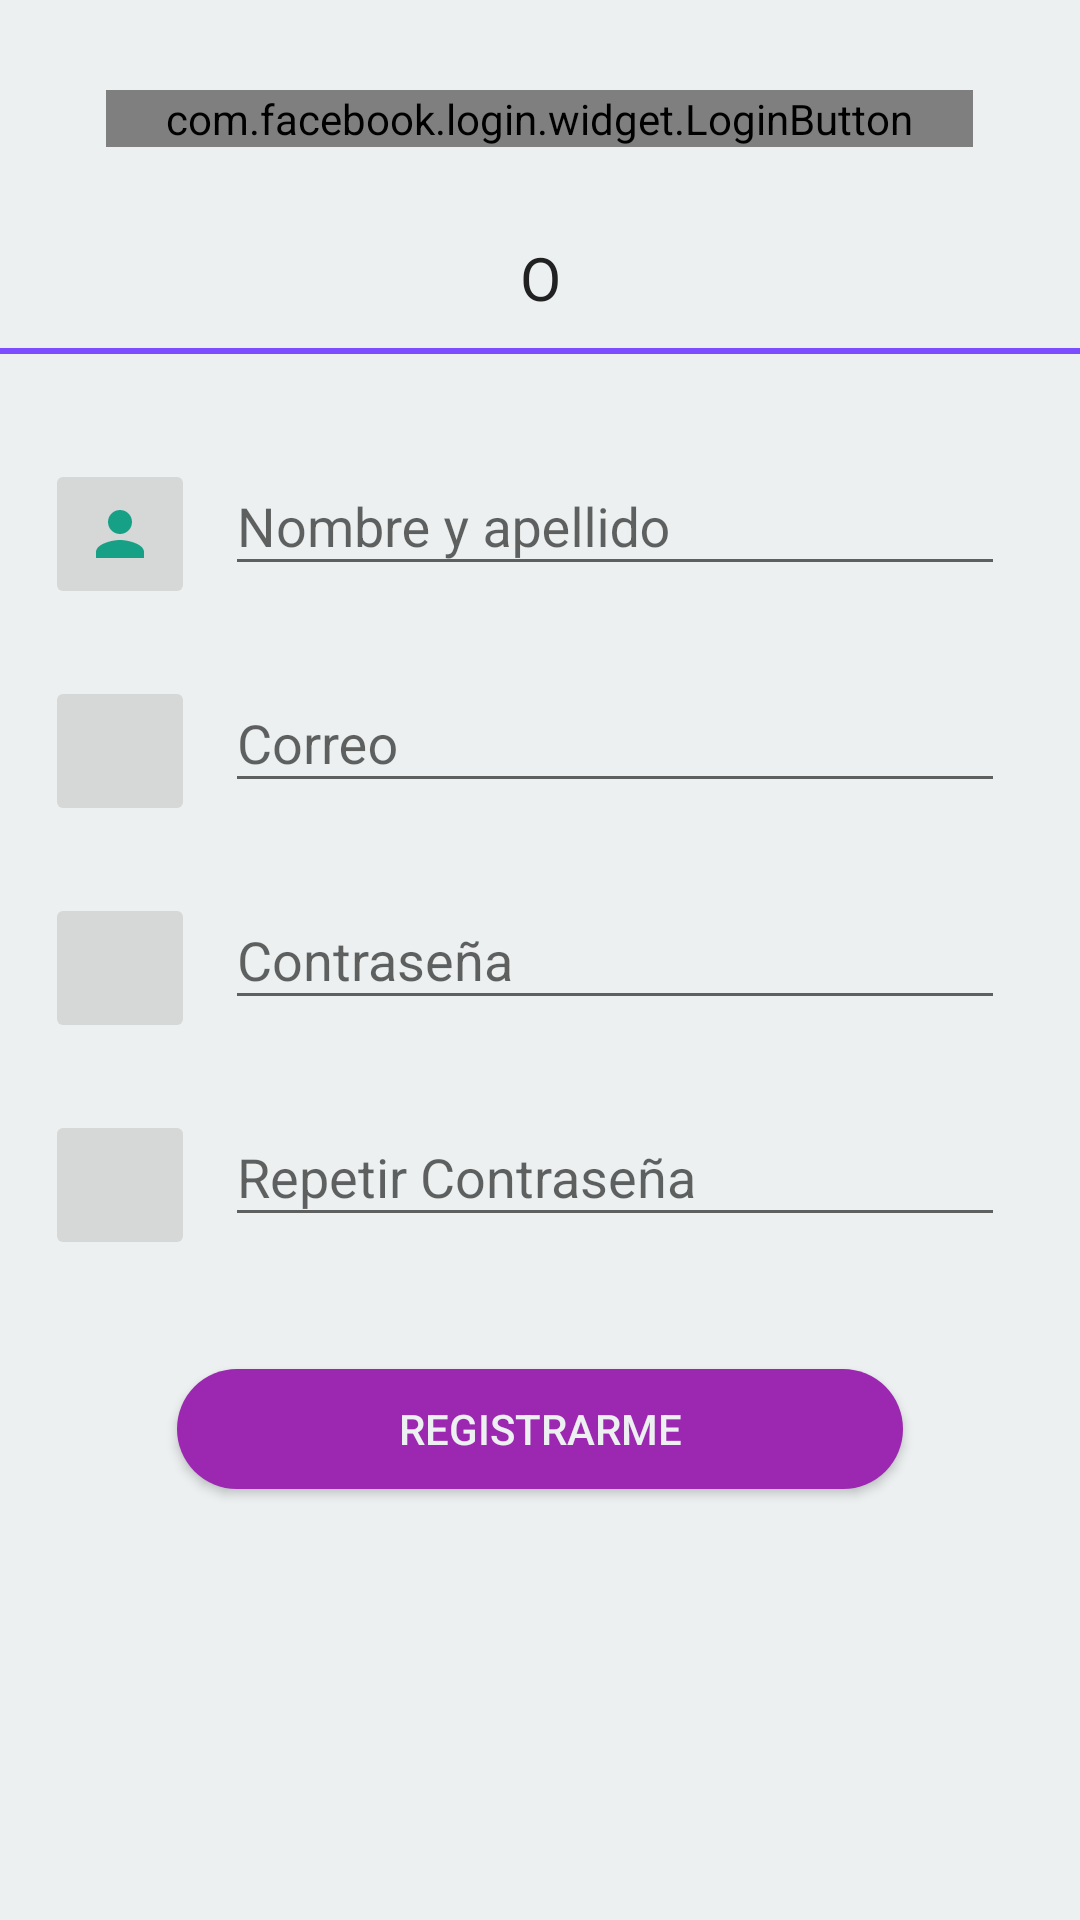

Layout XML and referenced resources for this Android screen:
<!-- AndroidManifest.xml: application theme MyMaterialTheme -->
<!-- res/layout/fragment_personal_data.xml -->
<?xml version="1.0" encoding="utf-8"?>
<LinearLayout xmlns:android="http://schemas.android.com/apk/res/android"
    xmlns:tools="http://schemas.android.com/tools"
    android:layout_width="match_parent"
    android:layout_height="match_parent"
    android:orientation="vertical"
    android:background="@color/Clouds"
    tools:context=".Steps_SignIn_Fragments.PersonalDataFragment">

    <com.facebook.login.widget.LoginButton
        android:id="@+id/login_button"
        android:layout_width="wrap_content"
        android:layout_height="wrap_content"
        android:layout_gravity="center_horizontal"
        android:paddingLeft="20dp"
        android:paddingRight="20dp"
        android:layout_marginTop="30dp"
        android:layout_marginBottom="30dp" />

    <TextView
        android:textSize="20dp"
        android:textAlignment="center"
        android:text="O"
        android:textColor="@color/primary_text"
        android:layout_width="match_parent"
        android:layout_height="wrap_content"
        android:layout_marginBottom="10dp"/>

    <View
        android:layout_width="match_parent"
        android:layout_height="2dp"
        android:background="@color/colorAccent" />

    <LinearLayout
        android:orientation="vertical"
        android:id="@+id/lyt_form"
        android:padding="@dimen/spacing_large"
        android:layout_width="match_parent"
        android:layout_height="wrap_content">

        <LinearLayout
            android:orientation="horizontal"
            android:layout_width="match_parent"
            android:layout_height="wrap_content">

            <ImageButton
                android:layout_width="50dp"
                android:layout_height="50dp"
                android:layout_marginTop="@dimen/spacing_mlarge"
                android:tint="@color/GreenSea"
                android:src="@drawable/ic_person" />

            <android.support.design.widget.TextInputLayout
                android:padding="10sp"
                android:layout_width="match_parent"
                android:layout_height="wrap_content">

                <EditText
                    android:defaultFocusHighlightEnabled="true"
                    android:textColorHighlight="@color/GreenSea"
                    android:id="@+id/input_nombre"
                    android:layout_width="match_parent"
                    android:layout_height="wrap_content"
                    android:hint="Nombre y apellido"
                    android:inputType="textAutoComplete"
                    android:textColorHint="#05ab9a" />
            </android.support.design.widget.TextInputLayout>
        </LinearLayout>

        


        
        <LinearLayout
            android:orientation="horizontal"
            android:layout_width="match_parent"
            android:layout_height="wrap_content">

            <ImageButton
                android:layout_width="50dp"
                android:layout_height="50dp"
                android:layout_marginTop="@dimen/spacing_mlarge"
                android:tint="@color/GreenSea"
                android:src="@drawable/ic_email_" />

            <android.support.design.widget.TextInputLayout
                android:padding="10sp"
                android:layout_width="match_parent"
                android:layout_height="wrap_content">

                <EditText
                    android:defaultFocusHighlightEnabled="true"
                    android:textColorHighlight="@color/GreenSea"
                    android:id="@+id/input_correo"
                    android:layout_width="match_parent"
                    android:layout_height="wrap_content"
                    android:hint="Correo"
                    android:inputType="textEmailAddress"
                    android:textColorHint="#05ab9a" />
            </android.support.design.widget.TextInputLayout>
        </LinearLayout>

        


        
        <LinearLayout
            android:orientation="horizontal"
            android:layout_width="match_parent"
            android:layout_height="wrap_content">

            <ImageButton
                android:layout_width="50dp"
                android:layout_height="50dp"
                android:layout_marginTop="@dimen/spacing_mlarge"
                android:tint="@color/GreenSea"
                android:src="@drawable/ic_key" />

            <android.support.design.widget.TextInputLayout
                android:padding="10sp"
                android:layout_width="match_parent"
                android:layout_height="wrap_content">

                <EditText
                    android:defaultFocusHighlightEnabled="true"
                    android:textColorHighlight="@color/GreenSea"
                    android:id="@+id/input_password"
                    android:layout_width="match_parent"
                    android:layout_height="wrap_content"
                    android:hint="Contraseña"
                    android:inputType="textEmailAddress"
                    android:textColorHint="#05ab9a" />
            </android.support.design.widget.TextInputLayout>
        </LinearLayout>
        

        
        <LinearLayout
            android:orientation="horizontal"
            android:layout_width="match_parent"
            android:layout_height="wrap_content">

            <ImageButton
                android:layout_width="50dp"
                android:layout_height="50dp"
                android:layout_marginTop="@dimen/spacing_mlarge"
                android:tint="@color/GreenSea"
                android:src="@drawable/ic_key" />

            <android.support.design.widget.TextInputLayout
                android:padding="10sp"
                android:layout_width="match_parent"
                android:layout_height="wrap_content">

                <EditText
                    android:defaultFocusHighlightEnabled="true"
                    android:textColorHighlight="@color/GreenSea"
                    android:id="@+id/input_password_repetir"
                    android:layout_width="match_parent"
                    android:layout_height="wrap_content"
                    android:hint="Repetir Contraseña"
                    android:inputType="textEmailAddress"
                    android:textColorHint="#05ab9a" />
            </android.support.design.widget.TextInputLayout>
        </LinearLayout>

        
    </LinearLayout>

    <android.support.v7.widget.AppCompatButton
        android:layout_gravity="center"
        android:textColor="@color/Clouds"
        android:id="@+id/btnContinuar"
        android:background="@drawable/btn_rounded_primary"
        android:layout_width="250dp"
        android:layout_height="wrap_content"
        android:layout_marginTop="@dimen/spacing_large"
        android:text="Registrarme" />

    </LinearLayout>
<!-- resources referenced by this layout -->
<resources>
  <color name="Clouds">#ecf0f1 </color>
  <color name="GreenSea">#16a085</color>
  <color name="colorAccent">#7C4DFF</color>
  <color name="primary_text">#212121</color>
  <dimen name="spacing_large">15dp</dimen>
  <dimen name="spacing_mlarge">20dp</dimen>
  <!-- drawable btn_rounded_primary: vector/xml drawable (drawable, 2241 chars, omitted) -->
  <!-- drawable ic_person (drawable) -->
  <?xml version="1.0" encoding="utf-8"?>
  <vector xmlns:android="http://schemas.android.com/apk/res/android" android:height="24dp" android:width="24dp" android:viewportWidth="24.0" android:viewportHeight="24.0">
      <path android:fillColor="#ffffffff" android:pathData="M12,12c2.21,0 4,-1.79 4,-4s-1.79,-4 -4,-4 -4,1.79 -4,4 1.79,4 4,4zM12,14c-2.67,0 -8,1.34 -8,4v2h16v-2c0,-2.66 -5.33,-4 -8,-4z" />
  </vector>
  <style name="MyMaterialTheme" parent="MyMaterialTheme.Base" />
  <style name="MyMaterialTheme.Base" parent="Theme.AppCompat.Light.DarkActionBar">
          <item name="windowNoTitle">true</item>
          <item name="windowActionBar">false</item>
          <item name="colorPrimary">@color/colorPrimary</item>
          <item name="colorPrimaryDark">@color/colorPrimaryDark</item>
          <item name="colorAccent">@color/colorAccent</item>
      </style>
  <color name="colorPrimary">#9C27B0</color>
  <color name="colorPrimaryDark">#7B1FA2</color>
</resources>
